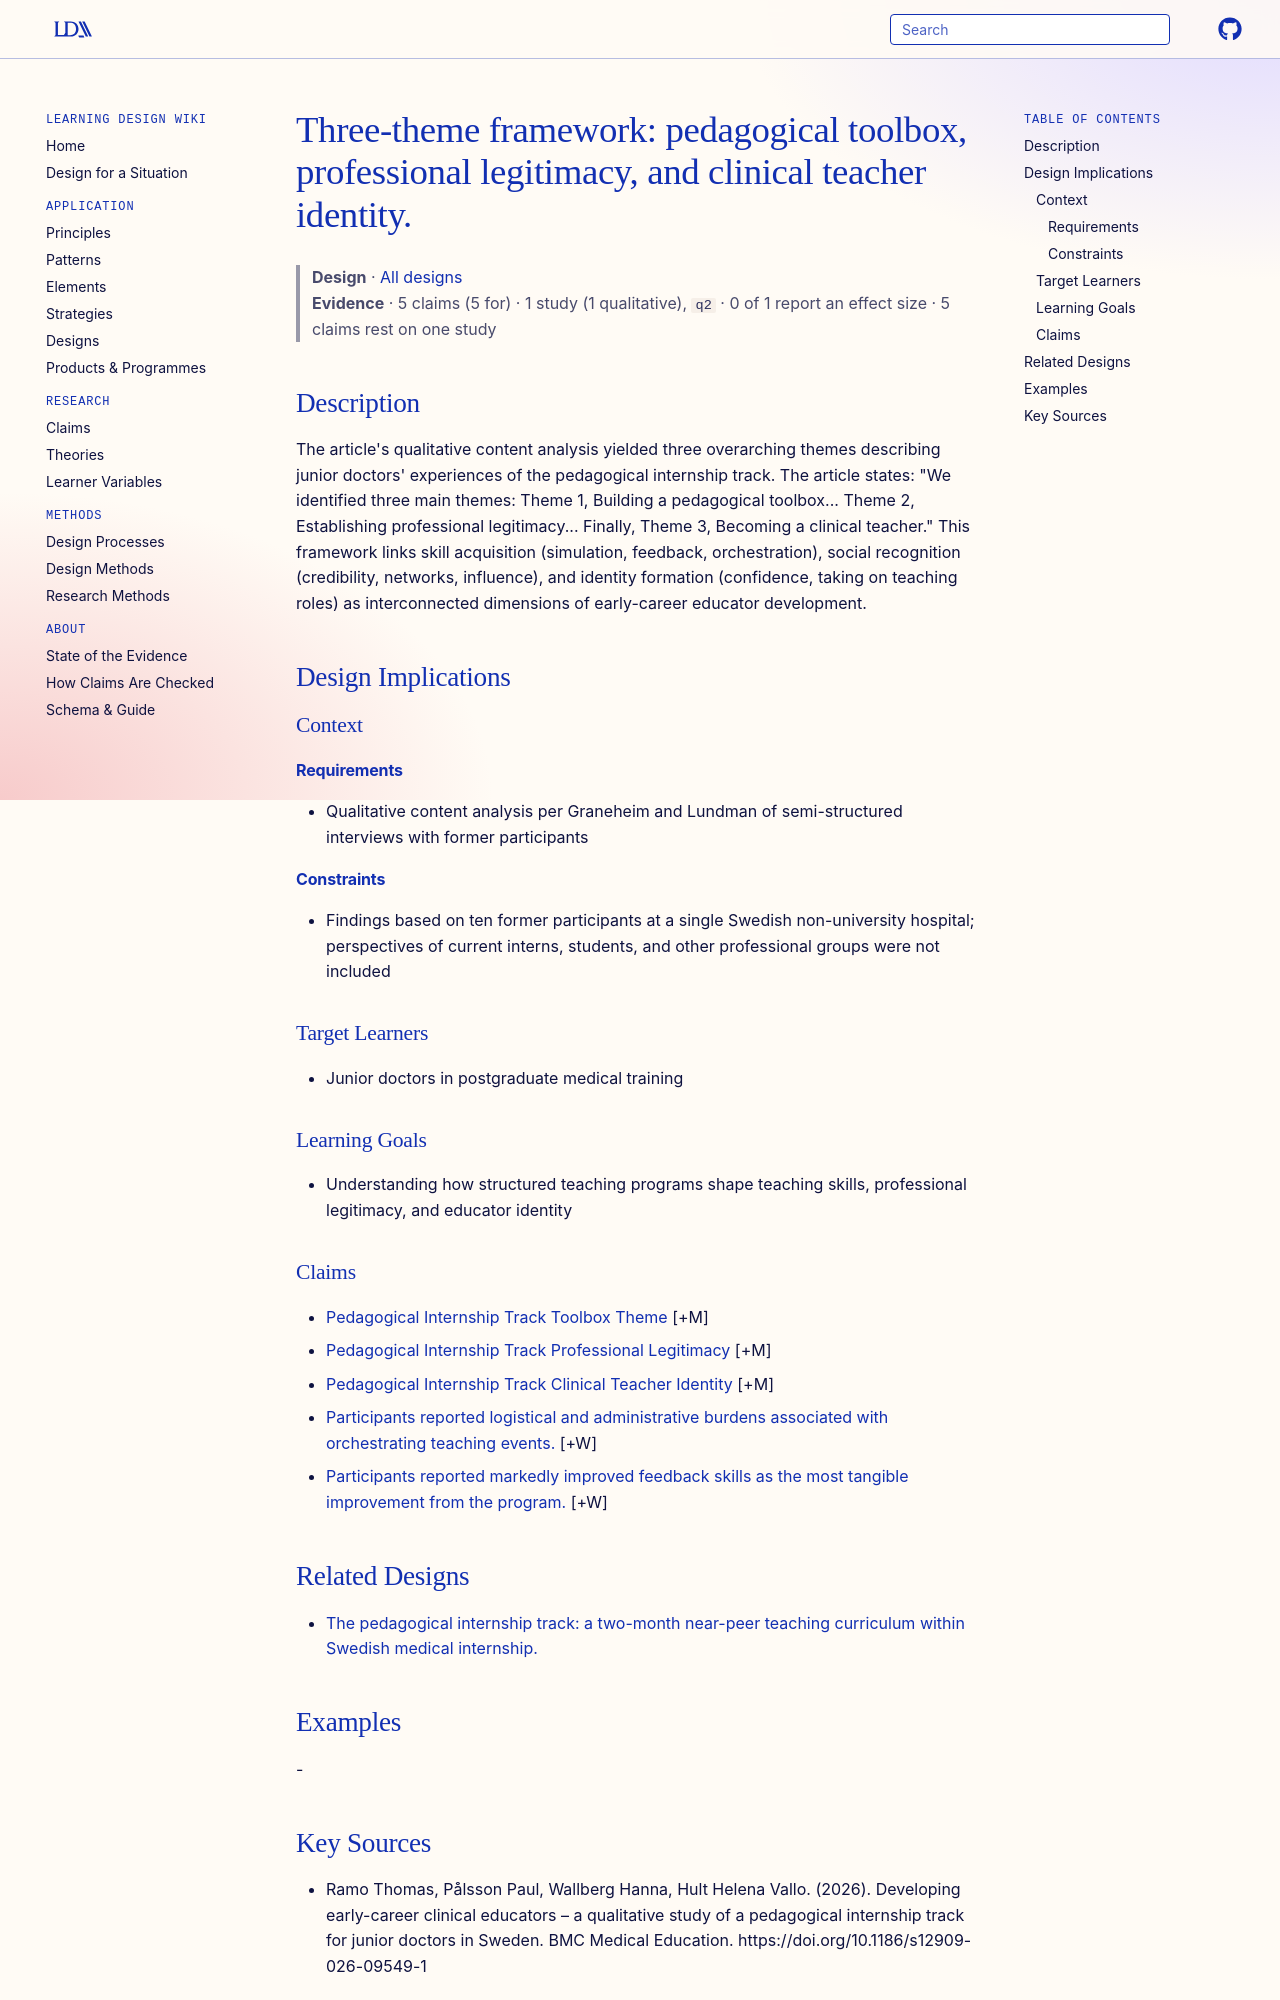

repository: Learning-Design-Alliance/learning-wiki · page: designs/three-theme-framework-junior-doctor-educator-development/index.html · generator: mkdocs

---
type: design
id: three-theme-framework-junior-doctor-educator-development
title: "Three-theme framework: pedagogical toolbox, professional legitimacy, and clinical teacher identity."
description: "The article's qualitative content analysis yielded three overarching themes describing junior doctors' experiences of the pedagogical internship track."
status: review
generated:
  by: "process:settle-candidates"
  at: 2026-11-04
sources:
  - id: ramo-thomas-2026
    resource: "https://doi.org/10.1186/s12909-026-09549-1"
    title: "Ramo Thomas, Pålsson Paul, Wallberg Hanna, Hult Helena Vallo. (2026). Developing early-career clinical educators – a qualitative study of a pedagogical internship track for junior doctors in Sweden. BMC Medical Education. https://doi.org/10.1186/s12909-026-09549-1"
    author: Ramo Thomas, Pålsson Paul, Wallberg Hanna, Hult Helena Vallo
---

# Three-theme framework: pedagogical toolbox, professional legitimacy, and clinical teacher identity.

> **Design** · [All designs](index.md)
> **Evidence** · 5 claims (5 for) · 1 study (1 qualitative), `q2` · 0 of 1 report an effect size · 5 claims rest on one study

## Description
The article's qualitative content analysis yielded three overarching themes describing junior doctors' experiences of the pedagogical internship track. The article states: "We identified three main themes: Theme 1, Building a pedagogical toolbox... Theme 2, Establishing professional legitimacy... Finally, Theme 3, Becoming a clinical teacher." This framework links skill acquisition (simulation, feedback, orchestration), social recognition (credibility, networks, influence), and identity formation (confidence, taking on teaching roles) as interconnected dimensions of early-career educator development.

## Design Implications

### Context
#### Requirements
- Qualitative content analysis per Graneheim and Lundman of semi-structured interviews with former participants
#### Constraints
- Findings based on ten former participants at a single Swedish non-university hospital; perspectives of current interns, students, and other professional groups were not included

### Target Learners
- Junior doctors in postgraduate medical training

### Learning Goals
- Understanding how structured teaching programs shape teaching skills, professional legitimacy, and educator identity

### Claims

- [Pedagogical Internship Track Toolbox Theme](../claims/pedagogical-internship-track-toolbox-theme.md) [+M]
- [Pedagogical Internship Track Professional Legitimacy](../claims/pedagogical-internship-track-professional-legitimacy.md) [+M]
- [Pedagogical Internship Track Clinical Teacher Identity](../claims/pedagogical-internship-track-clinical-teacher-identity.md) [+M]
- [Participants reported logistical and administrative burdens associated with orchestrating teaching events.](../claims/pedagogical-internship-track-administrative-burden.md) [+W]
- [Participants reported markedly improved feedback skills as the most tangible improvement from the program.](../claims/pedagogical-internship-track-feedback-skills.md) [+W]

## Related Designs

- [The pedagogical internship track: a two-month near-peer teaching curriculum within Swedish medical internship.](pedagogical-internship-track-program-element.md)

## Examples
-
